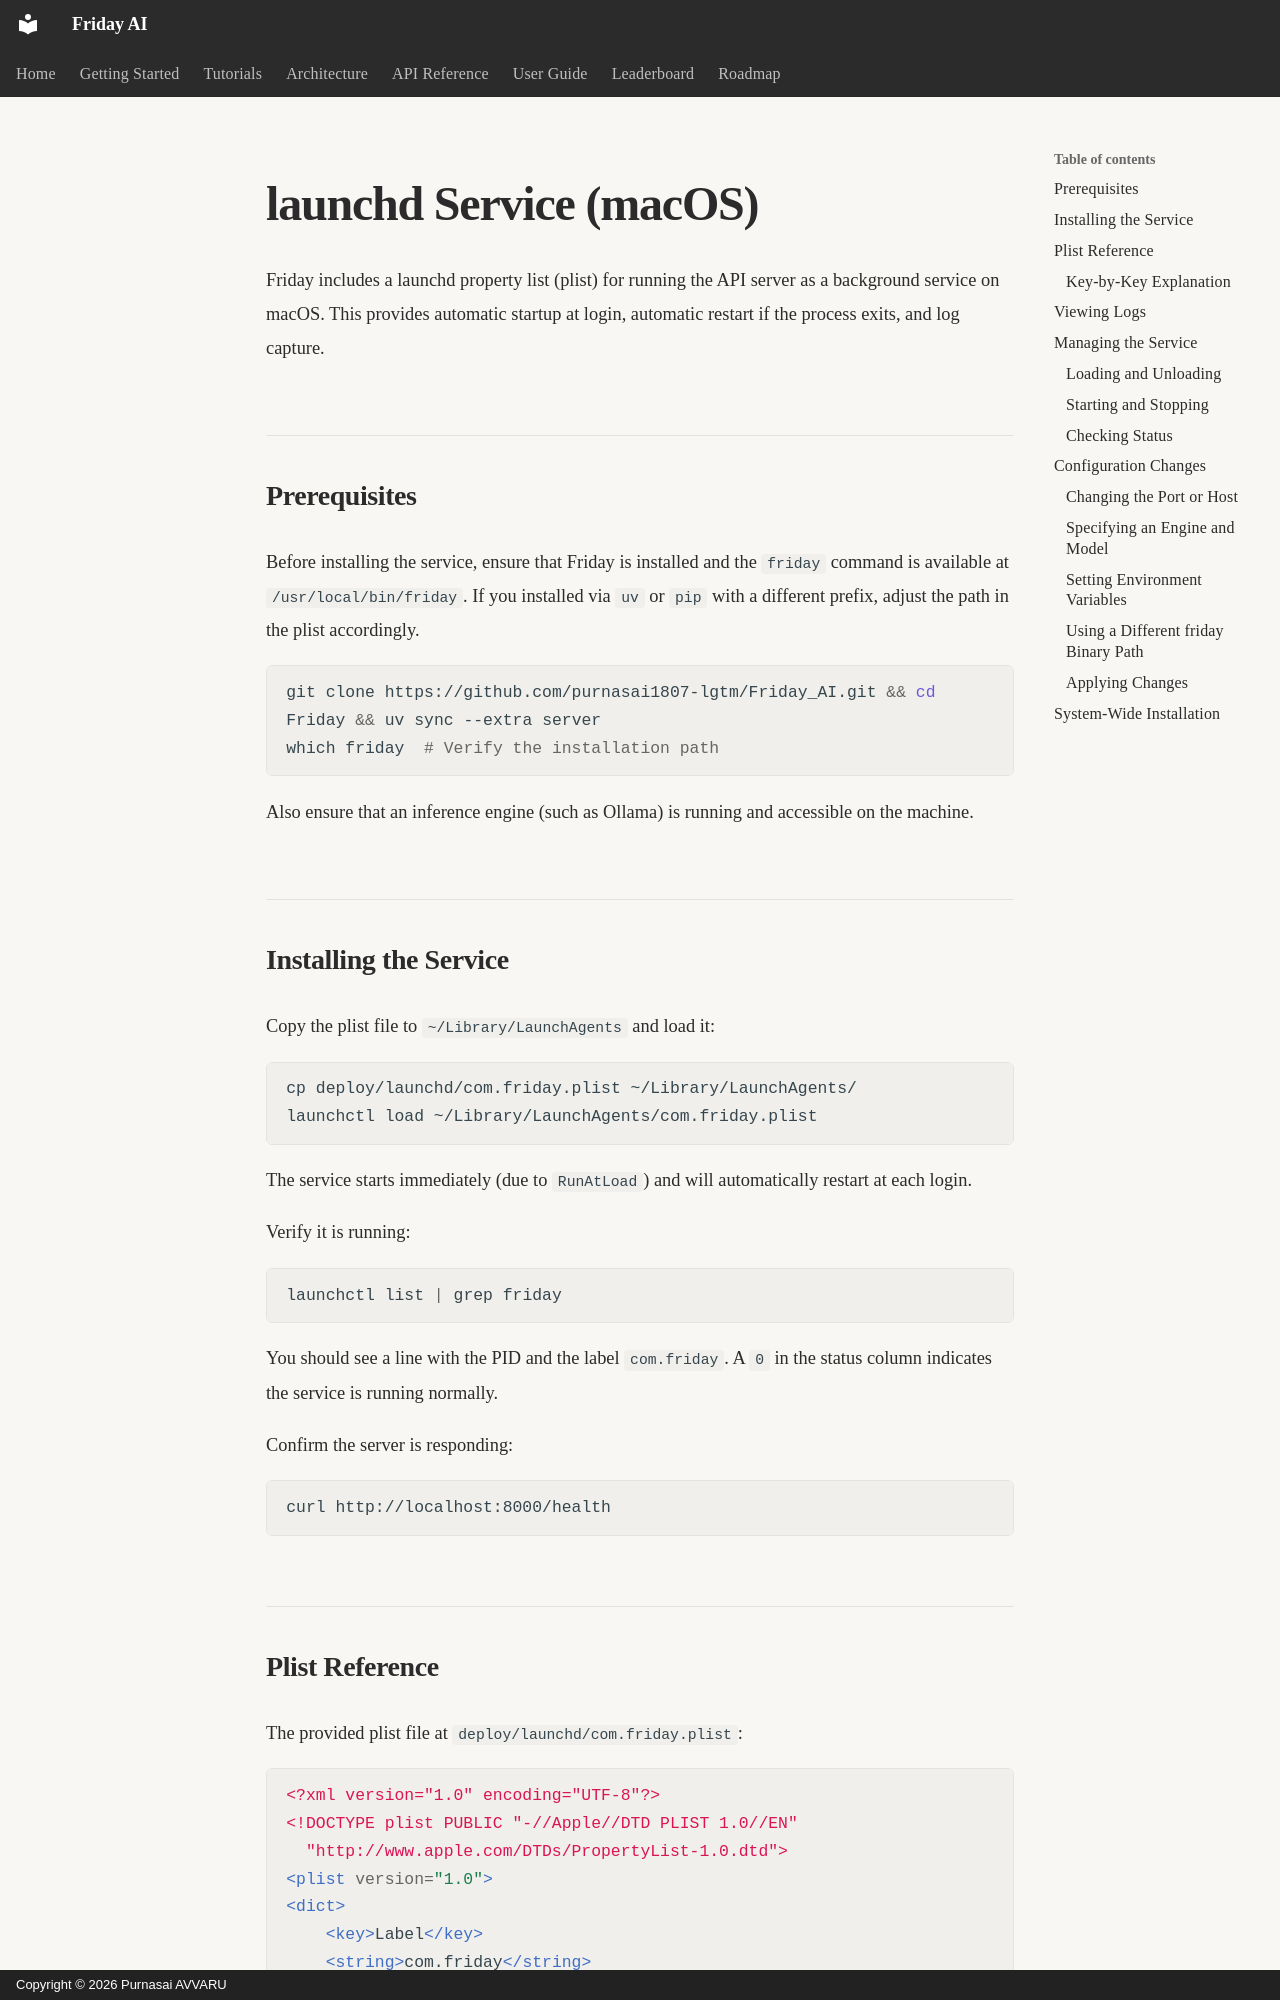

repository: purnasai1807-lgtm/Friday_AI · page: deployment/launchd/index.html · generator: mkdocs · copyright: Copyright © 2026 Purnasai AVVARU

# launchd Service (macOS)

Friday includes a launchd property list (plist) for running the API server as a background service on macOS. This provides automatic startup at login, automatic restart if the process exits, and log capture.

## Prerequisites

Before installing the service, ensure that Friday is installed and the `friday` command is available at `/usr/local/bin/friday`. If you installed via `uv` or `pip` with a different prefix, adjust the path in the plist accordingly.

```bash
git clone https://github.com/purnasai1807-lgtm/Friday_AI.git && cd Friday && uv sync --extra server
which friday  # Verify the installation path
```

Also ensure that an inference engine (such as Ollama) is running and accessible on the machine.

## Installing the Service

Copy the plist file to `~/Library/LaunchAgents` and load it:

```bash
cp deploy/launchd/com.friday.plist ~/Library/LaunchAgents/
launchctl load ~/Library/LaunchAgents/com.friday.plist
```

The service starts immediately (due to `RunAtLoad`) and will automatically restart at each login.

Verify it is running:

```bash
launchctl list | grep friday
```

You should see a line with the PID and the label `com.friday`. A `0` in the status column indicates the service is running normally.

Confirm the server is responding:

```bash
curl http://localhost:8000/health
```
